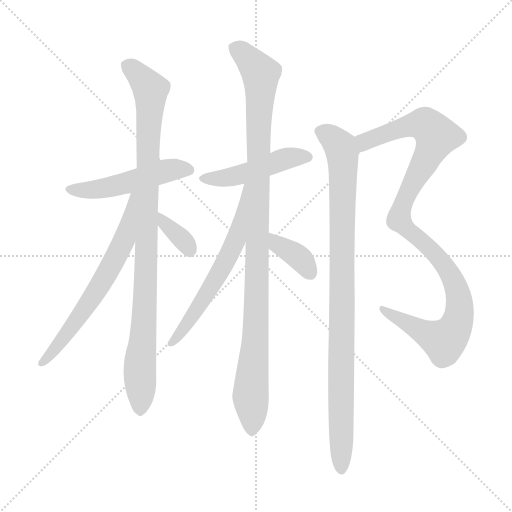
t = 0.00 s
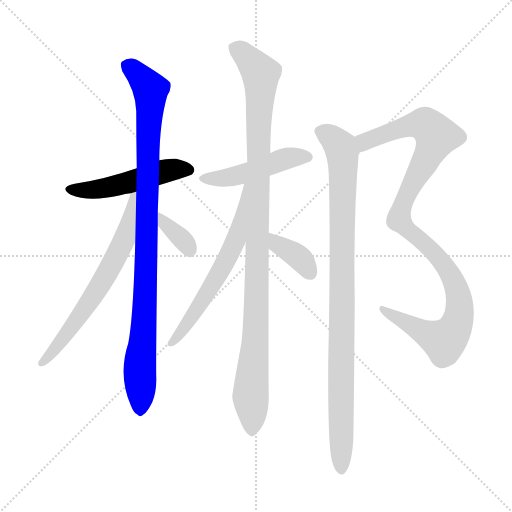
t = 1.65 s
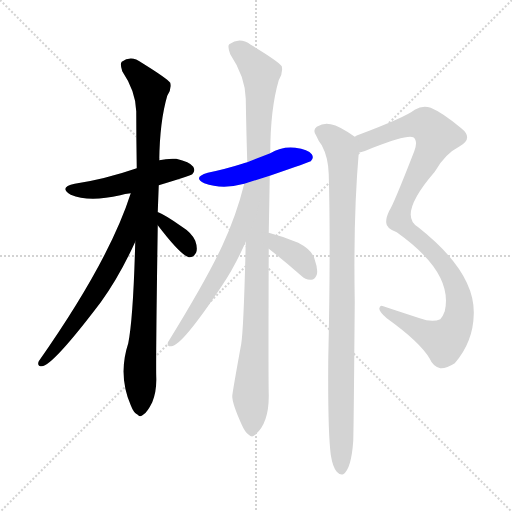
t = 3.29 s
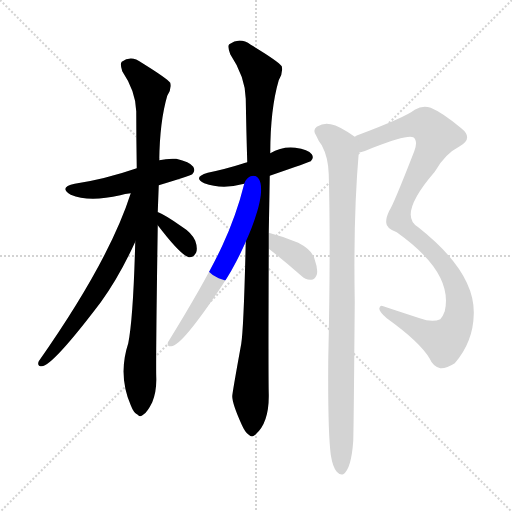
t = 4.94 s
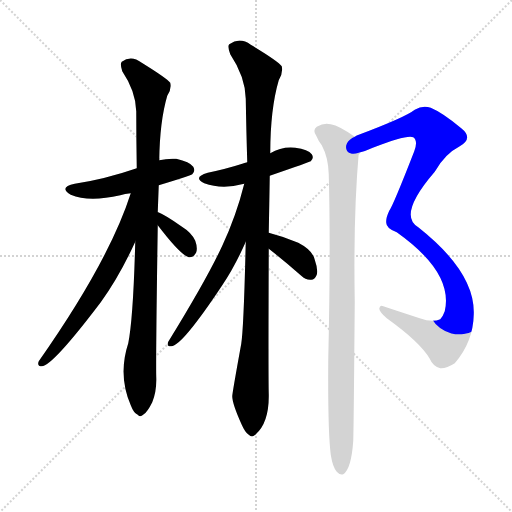
t = 6.58 s
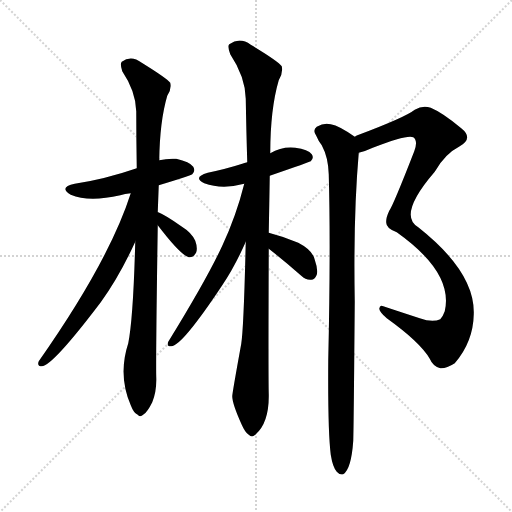
t = 8.23 s

The animated SVG that drew these frames (rendered in a browser with its animation timeline set to each time). Animation: 10 CSS @keyframes rules; one cycle of 8.23 s.

<svg version="1.1" viewBox="0 0 1024 1024" xmlns="http://www.w3.org/2000/svg">
  <g stroke="lightgray" stroke-dasharray="1,1" stroke-width="1" transform="scale(4, 4)">
    <line x1="0" y1="0" x2="256" y2="256"></line>
    <line x1="256" y1="0" x2="0" y2="256"></line>
    <line x1="128" y1="0" x2="128" y2="256"></line>
    <line x1="0" y1="128" x2="256" y2="128"></line>
  </g>
<g transform="scale(1, -1) translate(0, -900)">
   <style type="text/css">
    @keyframes keyframes0 {
      from {
       stroke: blue;
       stroke-dashoffset: 497;
       stroke-width: 128;
       }
       62% {
       animation-timing-function: step-end;
       stroke: blue;
       stroke-dashoffset: 0;
       stroke-width: 128;
       }
       to {
       stroke: black;
       stroke-width: 1024;
       }
       }
       #make-me-a-hanzi-animation-0 {
         animation: keyframes0 0.654460s both;
         animation-delay: 0.000000s;
         animation-timing-function: linear;
       }
    @keyframes keyframes1 {
      from {
       stroke: blue;
       stroke-dashoffset: 960;
       stroke-width: 128;
       }
       76% {
       animation-timing-function: step-end;
       stroke: blue;
       stroke-dashoffset: 0;
       stroke-width: 128;
       }
       to {
       stroke: black;
       stroke-width: 1024;
       }
       }
       #make-me-a-hanzi-animation-1 {
         animation: keyframes1 1.031250s both;
         animation-delay: 0.654460s;
         animation-timing-function: linear;
       }
    @keyframes keyframes2 {
      from {
       stroke: blue;
       stroke-dashoffset: 644;
       stroke-width: 128;
       }
       68% {
       animation-timing-function: step-end;
       stroke: blue;
       stroke-dashoffset: 0;
       stroke-width: 128;
       }
       to {
       stroke: black;
       stroke-width: 1024;
       }
       }
       #make-me-a-hanzi-animation-2 {
         animation: keyframes2 0.774089s both;
         animation-delay: 1.685710s;
         animation-timing-function: linear;
       }
    @keyframes keyframes3 {
      from {
       stroke: blue;
       stroke-dashoffset: 352;
       stroke-width: 128;
       }
       53% {
       animation-timing-function: step-end;
       stroke: blue;
       stroke-dashoffset: 0;
       stroke-width: 128;
       }
       to {
       stroke: black;
       stroke-width: 1024;
       }
       }
       #make-me-a-hanzi-animation-3 {
         animation: keyframes3 0.536458s both;
         animation-delay: 2.459798s;
         animation-timing-function: linear;
       }
    @keyframes keyframes4 {
      from {
       stroke: blue;
       stroke-dashoffset: 469;
       stroke-width: 128;
       }
       60% {
       animation-timing-function: step-end;
       stroke: blue;
       stroke-dashoffset: 0;
       stroke-width: 128;
       }
       to {
       stroke: black;
       stroke-width: 1024;
       }
       }
       #make-me-a-hanzi-animation-4 {
         animation: keyframes4 0.631673s both;
         animation-delay: 2.996257s;
         animation-timing-function: linear;
       }
    @keyframes keyframes5 {
      from {
       stroke: blue;
       stroke-dashoffset: 1039;
       stroke-width: 128;
       }
       77% {
       animation-timing-function: step-end;
       stroke: blue;
       stroke-dashoffset: 0;
       stroke-width: 128;
       }
       to {
       stroke: black;
       stroke-width: 1024;
       }
       }
       #make-me-a-hanzi-animation-5 {
         animation: keyframes5 1.095540s both;
         animation-delay: 3.627930s;
         animation-timing-function: linear;
       }
    @keyframes keyframes6 {
      from {
       stroke: blue;
       stroke-dashoffset: 610;
       stroke-width: 128;
       }
       67% {
       animation-timing-function: step-end;
       stroke: blue;
       stroke-dashoffset: 0;
       stroke-width: 128;
       }
       to {
       stroke: black;
       stroke-width: 1024;
       }
       }
       #make-me-a-hanzi-animation-6 {
         animation: keyframes6 0.746419s both;
         animation-delay: 4.723470s;
         animation-timing-function: linear;
       }
    @keyframes keyframes7 {
      from {
       stroke: blue;
       stroke-dashoffset: 364;
       stroke-width: 128;
       }
       54% {
       animation-timing-function: step-end;
       stroke: blue;
       stroke-dashoffset: 0;
       stroke-width: 128;
       }
       to {
       stroke: black;
       stroke-width: 1024;
       }
       }
       #make-me-a-hanzi-animation-7 {
         animation: keyframes7 0.546224s both;
         animation-delay: 5.469889s;
         animation-timing-function: linear;
       }
    @keyframes keyframes8 {
      from {
       stroke: blue;
       stroke-dashoffset: 1051;
       stroke-width: 128;
       }
       77% {
       animation-timing-function: step-end;
       stroke: blue;
       stroke-dashoffset: 0;
       stroke-width: 128;
       }
       to {
       stroke: black;
       stroke-width: 1024;
       }
       }
       #make-me-a-hanzi-animation-8 {
         animation: keyframes8 1.105306s both;
         animation-delay: 6.016113s;
         animation-timing-function: linear;
       }
    @keyframes keyframes9 {
      from {
       stroke: blue;
       stroke-dashoffset: 953;
       stroke-width: 128;
       }
       76% {
       animation-timing-function: step-end;
       stroke: blue;
       stroke-dashoffset: 0;
       stroke-width: 128;
       }
       to {
       stroke: black;
       stroke-width: 1024;
       }
       }
       #make-me-a-hanzi-animation-9 {
         animation: keyframes9 1.025553s both;
         animation-delay: 7.121419s;
         animation-timing-function: linear;
       }
</style>
<path d="M 317.5 529.5 Q 380.5 548.5 384.5 551.5 Q 391.5 558.5 386.5 566.5 Q 379.5 576.5 352.5 582.5 Q 334.5 583.5 318.5 579.5 L 273.5 563.5 Q 209.5 541.5 149.5 532.5 Q 116.5 525.5 141.5 510.5 Q 177.5 495.5 240.5 509.5 Q 249.5 512.5 261.5 513.5 L 317.5 529.5 Z" fill="lightgray"></path> 
<path d="M 315.5 475.5 Q 316.5 502.5 317.5 529.5 L 318.5 579.5 Q 319.5 657.5 334.5 708.5 Q 343.5 721.5 340.5 734.5 Q 333.5 743.5 283.5 774.5 Q 262.5 790.5 243.5 776.5 Q 239.5 772.5 244.5 757.5 Q 271.5 717.5 272.5 677.5 Q 272.5 623.5 273.5 563.5 L 270.5 416.5 Q 266.5 263.5 256.5 213.5 Q 235.5 149.5 261.5 89.5 Q 267.5 73.5 275.5 70.5 Q 279.5 64.5 287.5 71.5 Q 294.5 75.5 304.5 95.5 Q 313.5 117.5 312.5 145.5 Q 311.5 181.5 315.5 449.5 L 315.5 475.5 Z" fill="lightgray"></path> 
<path d="M 261.5 513.5 Q 218.5 378.5 77.5 177.5 Q 73.5 167.5 83.5 167.5 Q 104.5 167.5 201.5 295.5 Q 238.5 346.5 270.5 416.5 C 329.5 543.5 270.5 541.5 261.5 513.5 Z" fill="lightgray"></path> 
<path d="M 315.5 449.5 Q 361.5 389.5 377.5 385.5 Q 387.5 384.5 392.5 395.5 Q 395.5 404.5 390.5 418.5 Q 383.5 434.5 362.5 447.5 Q 331.5 469.5 316.5 475.5 L 315.5 475.5 C 289.5 483.5 297.5 473.5 315.5 449.5 Z" fill="lightgray"></path> 
<path d="M 539.5 548.5 Q 620.5 576.5 621.5 577.5 Q 628.5 584.5 623.5 591.5 Q 616.5 601.5 590.5 604.5 Q 563.5 607.5 540.5 593.5 L 494.5 575.5 Q 488.5 574.5 484.5 572.5 Q 453.5 562.5 415.5 554.5 Q 384.5 545.5 408.5 533.5 Q 444.5 520.5 488.5 532.5 L 539.5 548.5 Z" fill="lightgray"></path> 
<path d="M 537.5 434.5 Q 538.5 486.5 539.5 548.5 L 540.5 593.5 Q 540.5 681.5 557.5 739.5 Q 566.5 754.5 563.5 767.5 Q 556.5 777.5 501.5 810.5 Q 479.5 826.5 458.5 811.5 Q 454.5 807.5 460.5 791.5 Q 490.5 746.5 491.5 702.5 Q 492.5 642.5 494.5 575.5 L 491.5 416.5 Q 487.5 244.5 482.5 212.5 Q 464.5 113.5 464.5 107.5 Q 464.5 92.5 483.5 50.5 Q 490.5 34.5 497.5 30.5 Q 504.5 23.5 511.5 31.5 Q 538.5 55.5 537.5 111.5 Q 536.5 147.5 537.5 402.5 L 537.5 434.5 Z" fill="lightgray"></path> 
<path d="M 488.5 532.5 Q 472.5 468.5 444.5 408.5 Q 413.5 341.5 336.5 216.5 Q 332.5 206.5 342.5 207.5 Q 363.5 207.5 444.5 329.5 Q 469.5 366.5 491.5 416.5 C 558.5 566.5 496.5 561.5 488.5 532.5 Z" fill="lightgray"></path> 
<path d="M 537.5 402.5 Q 568.5 378.5 602.5 348.5 Q 611.5 339.5 622.5 340.5 Q 629.5 340.5 633.5 350.5 Q 636.5 360.5 629.5 380.5 Q 625.5 399.5 596.5 414.5 Q 568.5 426.5 537.5 434.5 C 508.5 442.5 513.5 420.5 537.5 402.5 Z" fill="lightgray"></path> 
<path d="M 717.5 594.5 Q 730.5 597.5 745.5 604.5 Q 814.5 631.5 826.5 625.5 Q 836.5 618.5 828.5 597.5 Q 786.5 489.5 778.5 478.5 Q 771.5 463.5 772.5 455.5 Q 771.5 443.5 793.5 435.5 Q 907.5 354.5 889.5 277.5 Q 886.5 268.5 880.5 261.5 Q 864.5 254.5 839.5 263.5 Q 799.5 276.5 766.5 287.5 Q 759.5 290.5 758.5 282.5 Q 759.5 275.5 773.5 263.5 Q 840.5 215.5 859.5 182.5 Q 866.5 166.5 880.5 163.5 Q 892.5 162.5 909.5 173.5 Q 946.5 216.5 947.5 271.5 Q 950.5 355.5 836.5 445.5 Q 794.5 469.5 869.5 556.5 Q 869.5 557.5 871.5 559.5 Q 890.5 592.5 919.5 607.5 Q 947.5 623.5 922.5 643.5 Q 885.5 674.5 861.5 684.5 Q 845.5 690.5 829.5 680.5 Q 810.5 665.5 717.5 630.5 Q 713.5 629.5 709.5 626.5 C 681.5 614.5 689.5 584.5 717.5 594.5 Z" fill="lightgray"></path> 
<path d="M 661.5 -9.5 Q 665.5 -34.5 673.5 -43.5 Q 679.5 -50.5 686.5 -48.5 Q 702.5 -38.5 706.5 18.5 Q 707.5 51.5 709.5 297.5 Q 706.5 468.5 717.5 594.5 C 719.5 619.5 719.5 619.5 709.5 626.5 Q 678.5 648.5 661.5 651.5 Q 648.5 655.5 633.5 646.5 Q 624.5 639.5 632.5 628.5 Q 636.5 618.5 643.5 609.5 Q 656.5 585.5 657.5 551.5 Q 661.5 406.5 656.5 179.5 Q 655.5 37.5 661.5 -9.5 Z" fill="lightgray"></path> 
      <clipPath id="make-me-a-hanzi-clip-0">
      <path d="M 317.5 529.5 Q 380.5 548.5 384.5 551.5 Q 391.5 558.5 386.5 566.5 Q 379.5 576.5 352.5 582.5 Q 334.5 583.5 318.5 579.5 L 273.5 563.5 Q 209.5 541.5 149.5 532.5 Q 116.5 525.5 141.5 510.5 Q 177.5 495.5 240.5 509.5 Q 249.5 512.5 261.5 513.5 L 317.5 529.5 Z" fill="lightgray"></path>
      </clipPath>
      <path clip-path="url(#make-me-a-hanzi-clip-0)" d="M 142.5 522.5 L 212.5 523.5 L 337.5 559.5 L 378.5 559.5 " fill="none" id="make-me-a-hanzi-animation-0" stroke-dasharray="369 738" stroke-linecap="round"></path>

      <clipPath id="make-me-a-hanzi-clip-1">
      <path d="M 315.5 475.5 Q 316.5 502.5 317.5 529.5 L 318.5 579.5 Q 319.5 657.5 334.5 708.5 Q 343.5 721.5 340.5 734.5 Q 333.5 743.5 283.5 774.5 Q 262.5 790.5 243.5 776.5 Q 239.5 772.5 244.5 757.5 Q 271.5 717.5 272.5 677.5 Q 272.5 623.5 273.5 563.5 L 270.5 416.5 Q 266.5 263.5 256.5 213.5 Q 235.5 149.5 261.5 89.5 Q 267.5 73.5 275.5 70.5 Q 279.5 64.5 287.5 71.5 Q 294.5 75.5 304.5 95.5 Q 313.5 117.5 312.5 145.5 Q 311.5 181.5 315.5 449.5 L 315.5 475.5 Z" fill="lightgray"></path>
      </clipPath>
      <path clip-path="url(#make-me-a-hanzi-clip-1)" d="M 254.5 770.5 L 292.5 732.5 L 301.5 711.5 L 280.5 84.5 " fill="none" id="make-me-a-hanzi-animation-1" stroke-dasharray="832 1664" stroke-linecap="round"></path>

      <clipPath id="make-me-a-hanzi-clip-2">
      <path d="M 261.5 513.5 Q 218.5 378.5 77.5 177.5 Q 73.5 167.5 83.5 167.5 Q 104.5 167.5 201.5 295.5 Q 238.5 346.5 270.5 416.5 C 329.5 543.5 270.5 541.5 261.5 513.5 Z" fill="lightgray"></path>
      </clipPath>
      <path clip-path="url(#make-me-a-hanzi-clip-2)" d="M 268.5 509.5 L 247.5 417.5 L 226.5 375.5 L 179.5 294.5 L 84.5 174.5 " fill="none" id="make-me-a-hanzi-animation-2" stroke-dasharray="516 1032" stroke-linecap="round"></path>

      <clipPath id="make-me-a-hanzi-clip-3">
      <path d="M 315.5 449.5 Q 361.5 389.5 377.5 385.5 Q 387.5 384.5 392.5 395.5 Q 395.5 404.5 390.5 418.5 Q 383.5 434.5 362.5 447.5 Q 331.5 469.5 316.5 475.5 L 315.5 475.5 C 289.5 483.5 297.5 473.5 315.5 449.5 Z" fill="lightgray"></path>
      </clipPath>
      <path clip-path="url(#make-me-a-hanzi-clip-3)" d="M 316.5 469.5 L 365.5 420.5 L 379.5 397.5 " fill="none" id="make-me-a-hanzi-animation-3" stroke-dasharray="224 448" stroke-linecap="round"></path>

      <clipPath id="make-me-a-hanzi-clip-4">
      <path d="M 539.5 548.5 Q 620.5 576.5 621.5 577.5 Q 628.5 584.5 623.5 591.5 Q 616.5 601.5 590.5 604.5 Q 563.5 607.5 540.5 593.5 L 494.5 575.5 Q 488.5 574.5 484.5 572.5 Q 453.5 562.5 415.5 554.5 Q 384.5 545.5 408.5 533.5 Q 444.5 520.5 488.5 532.5 L 539.5 548.5 Z" fill="lightgray"></path>
      </clipPath>
      <path clip-path="url(#make-me-a-hanzi-clip-4)" d="M 409.5 544.5 L 464.5 546.5 L 573.5 583.5 L 616.5 585.5 " fill="none" id="make-me-a-hanzi-animation-4" stroke-dasharray="341 682" stroke-linecap="round"></path>

      <clipPath id="make-me-a-hanzi-clip-5">
      <path d="M 537.5 434.5 Q 538.5 486.5 539.5 548.5 L 540.5 593.5 Q 540.5 681.5 557.5 739.5 Q 566.5 754.5 563.5 767.5 Q 556.5 777.5 501.5 810.5 Q 479.5 826.5 458.5 811.5 Q 454.5 807.5 460.5 791.5 Q 490.5 746.5 491.5 702.5 Q 492.5 642.5 494.5 575.5 L 491.5 416.5 Q 487.5 244.5 482.5 212.5 Q 464.5 113.5 464.5 107.5 Q 464.5 92.5 483.5 50.5 Q 490.5 34.5 497.5 30.5 Q 504.5 23.5 511.5 31.5 Q 538.5 55.5 537.5 111.5 Q 536.5 147.5 537.5 402.5 L 537.5 434.5 Z" fill="lightgray"></path>
      </clipPath>
      <path clip-path="url(#make-me-a-hanzi-clip-5)" d="M 469.5 805.5 L 498.5 781.5 L 521.5 749.5 L 503.5 43.5 " fill="none" id="make-me-a-hanzi-animation-5" stroke-dasharray="911 1822" stroke-linecap="round"></path>

      <clipPath id="make-me-a-hanzi-clip-6">
      <path d="M 488.5 532.5 Q 472.5 468.5 444.5 408.5 Q 413.5 341.5 336.5 216.5 Q 332.5 206.5 342.5 207.5 Q 363.5 207.5 444.5 329.5 Q 469.5 366.5 491.5 416.5 C 558.5 566.5 496.5 561.5 488.5 532.5 Z" fill="lightgray"></path>
      </clipPath>
      <path clip-path="url(#make-me-a-hanzi-clip-6)" d="M 493.5 526.5 L 488.5 524.5 L 472.5 424.5 L 452.5 378.5 L 410.5 303.5 L 343.5 214.5 " fill="none" id="make-me-a-hanzi-animation-6" stroke-dasharray="482 964" stroke-linecap="round"></path>

      <clipPath id="make-me-a-hanzi-clip-7">
      <path d="M 537.5 402.5 Q 568.5 378.5 602.5 348.5 Q 611.5 339.5 622.5 340.5 Q 629.5 340.5 633.5 350.5 Q 636.5 360.5 629.5 380.5 Q 625.5 399.5 596.5 414.5 Q 568.5 426.5 537.5 434.5 C 508.5 442.5 513.5 420.5 537.5 402.5 Z" fill="lightgray"></path>
      </clipPath>
      <path clip-path="url(#make-me-a-hanzi-clip-7)" d="M 544.5 429.5 L 555.5 411.5 L 601.5 381.5 L 619.5 355.5 " fill="none" id="make-me-a-hanzi-animation-7" stroke-dasharray="236 472" stroke-linecap="round"></path>

      <clipPath id="make-me-a-hanzi-clip-8">
      <path d="M 717.5 594.5 Q 730.5 597.5 745.5 604.5 Q 814.5 631.5 826.5 625.5 Q 836.5 618.5 828.5 597.5 Q 786.5 489.5 778.5 478.5 Q 771.5 463.5 772.5 455.5 Q 771.5 443.5 793.5 435.5 Q 907.5 354.5 889.5 277.5 Q 886.5 268.5 880.5 261.5 Q 864.5 254.5 839.5 263.5 Q 799.5 276.5 766.5 287.5 Q 759.5 290.5 758.5 282.5 Q 759.5 275.5 773.5 263.5 Q 840.5 215.5 859.5 182.5 Q 866.5 166.5 880.5 163.5 Q 892.5 162.5 909.5 173.5 Q 946.5 216.5 947.5 271.5 Q 950.5 355.5 836.5 445.5 Q 794.5 469.5 869.5 556.5 Q 869.5 557.5 871.5 559.5 Q 890.5 592.5 919.5 607.5 Q 947.5 623.5 922.5 643.5 Q 885.5 674.5 861.5 684.5 Q 845.5 690.5 829.5 680.5 Q 810.5 665.5 717.5 630.5 Q 713.5 629.5 709.5 626.5 C 681.5 614.5 689.5 584.5 717.5 594.5 Z" fill="lightgray"></path>
      </clipPath>
      <path clip-path="url(#make-me-a-hanzi-clip-8)" d="M 722.5 601.5 L 734.5 620.5 L 820.5 649.5 L 851.5 650.5 L 873.5 627.5 L 811.5 507.5 L 797.5 460.5 L 811.5 441.5 L 864.5 399.5 L 886.5 371.5 L 914.5 321.5 L 919.5 287.5 L 914.5 253.5 L 888.5 218.5 L 851.5 232.5 L 765.5 280.5 " fill="none" id="make-me-a-hanzi-animation-8" stroke-dasharray="923 1846" stroke-linecap="round"></path>

      <clipPath id="make-me-a-hanzi-clip-9">
      <path d="M 661.5 -9.5 Q 665.5 -34.5 673.5 -43.5 Q 679.5 -50.5 686.5 -48.5 Q 702.5 -38.5 706.5 18.5 Q 707.5 51.5 709.5 297.5 Q 706.5 468.5 717.5 594.5 C 719.5 619.5 719.5 619.5 709.5 626.5 Q 678.5 648.5 661.5 651.5 Q 648.5 655.5 633.5 646.5 Q 624.5 639.5 632.5 628.5 Q 636.5 618.5 643.5 609.5 Q 656.5 585.5 657.5 551.5 Q 661.5 406.5 656.5 179.5 Q 655.5 37.5 661.5 -9.5 Z" fill="lightgray"></path>
      </clipPath>
      <path clip-path="url(#make-me-a-hanzi-clip-9)" d="M 640.5 637.5 L 665.5 623.5 L 680.5 606.5 L 685.5 590.5 L 682.5 -38.5 " fill="none" id="make-me-a-hanzi-animation-9" stroke-dasharray="825 1650" stroke-linecap="round"></path>

</g>
</svg>
